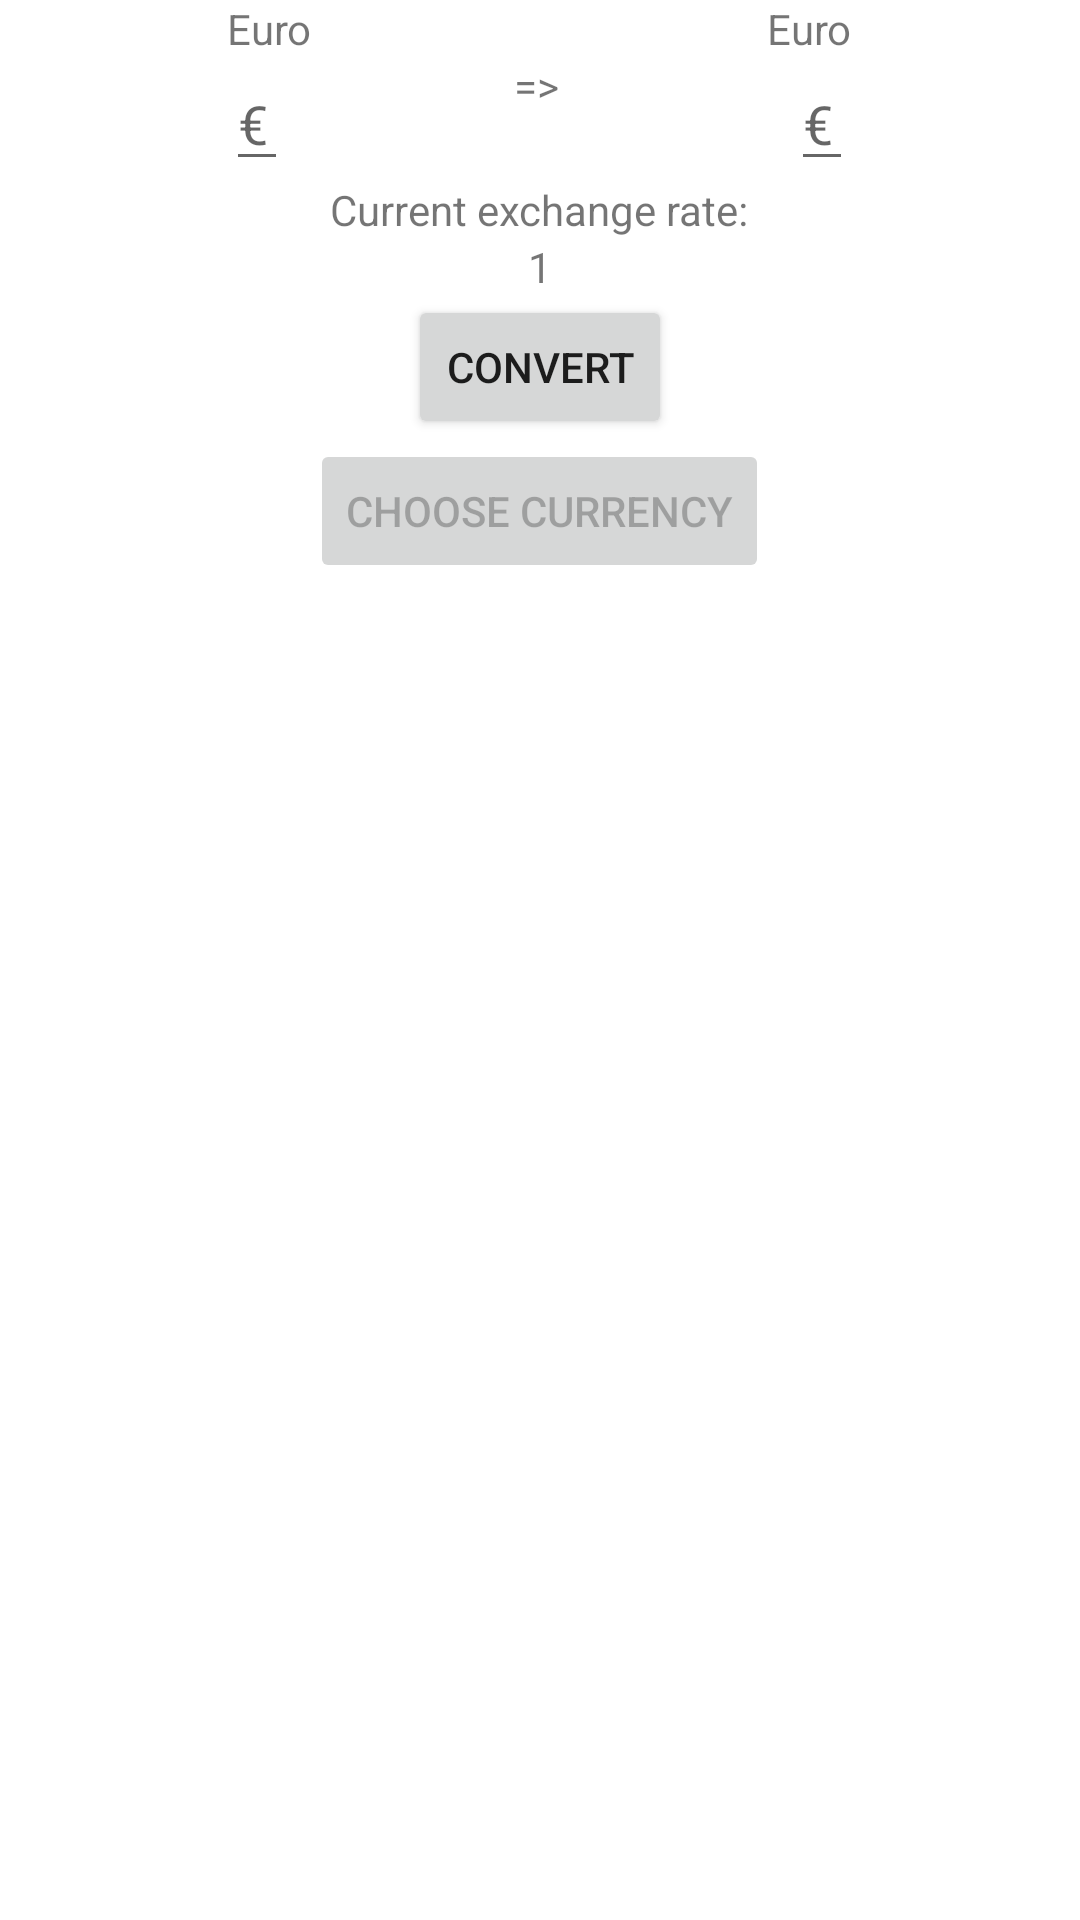

Reconstruct the res/layout file that produces this screen, plus the resources it refers to.
<!-- AndroidManifest.xml: application theme Theme.Money_Converter -->
<!-- res/layout/activity_main.xml -->
<?xml version="1.0" encoding="utf-8"?>
<LinearLayout xmlns:android="http://schemas.android.com/apk/res/android"
    xmlns:tools="http://schemas.android.com/tools"
    android:layout_width="match_parent"
    android:layout_height="match_parent"
    android:orientation="vertical"
    tools:context=".MainActivity">
    <LinearLayout
        android:layout_width="match_parent"
        android:layout_height="wrap_content">
        <LinearLayout
            android:layout_width="0dp"
            android:layout_height="match_parent"
            android:layout_weight="1"
            >
            <LinearLayout
                android:layout_width="match_parent"
                android:layout_height="match_parent"
                android:orientation="vertical">
            <TextView
                android:layout_gravity="center_horizontal"
                android:id="@+id/inputCurrency_text"
                android:layout_width="wrap_content"
                android:layout_height="wrap_content"
                android:text="@string/euros_label"
                />
            </LinearLayout>
        </LinearLayout>
        <LinearLayout
            android:layout_width="0dp"
            android:layout_weight="1"
            android:layout_height="match_parent">
            <LinearLayout
                android:layout_width="match_parent"
                android:layout_height="match_parent"
                android:orientation="vertical">
            <TextView
                android:id="@+id/ouputCurrency_text"
                android:layout_gravity="center_horizontal"
                android:layout_width="wrap_content"
                android:layout_height="wrap_content"
                android:text="@string/euros_label"
                />
            </LinearLayout>
        </LinearLayout>

    </LinearLayout>
    <LinearLayout
        android:layout_width="match_parent"
        android:layout_height="wrap_content">
        <LinearLayout
            android:layout_width="0dp"
            android:layout_height="match_parent"
            android:layout_weight="20"
            >
            <LinearLayout
                android:layout_width="match_parent"
                android:layout_height="wrap_content"
                android:orientation="vertical">
                <EditText
                    android:id="@+id/edit_euro"
                    android:layout_gravity="center_horizontal"
                    android:layout_width="wrap_content"
                    android:layout_height="wrap_content"
                    android:hint="@string/euro"
                    android:inputType = "numberDecimal"
                    />
            </LinearLayout>
        </LinearLayout>
        <LinearLayout
            android:layout_width="0dp"
            android:layout_height="match_parent"
            android:layout_weight="2">
            <TextView
                android:layout_width="match_parent"
                android:layout_height="match_parent"
                android:layout_gravity="center"
                android:text="=>"/>

        </LinearLayout>
        <LinearLayout
            android:layout_width="0dp"
            android:layout_weight="20"
            android:layout_height="wrap_content">
            <LinearLayout
                android:layout_width="match_parent"
                android:layout_height="match_parent"
                android:orientation="vertical">
                <EditText
                    android:id="@+id/edit_dollar"
                    android:layout_gravity="center_horizontal"
                    android:layout_width="wrap_content"
                    android:layout_height="wrap_content"
                    android:hint="@string/euro"
                    android:inputType="numberDecimal"
                    />
            </LinearLayout>
        </LinearLayout>

    </LinearLayout>
    <LinearLayout
        android:layout_height="wrap_content"
        android:layout_width="match_parent"
        android:orientation="vertical">
        <TextView
            android:inputType="numberDecimal"
            android:layout_weight="1"
            android:layout_width="wrap_content"
            android:layout_height="wrap_content"
            android:text="@string/rate"
            android:layout_gravity="center_horizontal"/>
    </LinearLayout>
    <LinearLayout
        android:layout_height="wrap_content"
        android:layout_width="match_parent"
        android:orientation="vertical">
        <TextView
            android:layout_gravity="center_horizontal"
            android:id="@+id/exchangeRate_text"
            android:inputType="numberDecimal"
            android:layout_weight="1"
            android:layout_width="wrap_content"
            android:layout_height="wrap_content"
            android:text="1"/>
    </LinearLayout>

    <LinearLayout
        android:layout_height="wrap_content"
        android:layout_width="match_parent"
        android:orientation="vertical">
        <Button
            android:layout_gravity="center_horizontal"
            android:layout_width="wrap_content"
            android:layout_height="wrap_content"
            android:text="@string/button_convert"
            android:onClick="convert"/>
    </LinearLayout>
    <LinearLayout
        android:layout_width="match_parent"
        android:layout_height="wrap_content"
        android:orientation="vertical">
        <Button
            android:layout_gravity="center_horizontal"
            android:id="@+id/butao"
            android:enabled="false"
            android:layout_width="wrap_content"
            android:layout_height="wrap_content"
            android:text="@string/button_currencies"
            android:onClick="currencies"/>
    </LinearLayout>


</LinearLayout>
<!-- resources referenced by this layout -->
<resources>
  <string name="button_convert">Convert </string>
  <string name="button_currencies">Choose Currency</string>
  <string name="euro">€</string>
  <string name="euros_label">Euro</string>
  <string name="rate">Current exchange rate:\t </string>
  <style name="Theme.Money_Converter" parent="Theme.MaterialComponents.DayNight.DarkActionBar">
          
          <item name="colorPrimary">@color/purple_500</item>
          <item name="colorPrimaryVariant">@color/purple_700</item>
          <item name="colorOnPrimary">@color/white</item>
          
          <item name="colorSecondary">@color/teal_200</item>
          <item name="colorSecondaryVariant">@color/teal_700</item>
          <item name="colorOnSecondary">@color/black</item>
          
          <item name="android:statusBarColor" tools:targetApi="l">?attr/colorPrimaryVariant</item>
          
      </style>
  <!-- not gathered from this repository: default colours our renderer supplied (Android Studio template values) -->
  <color name="purple_500">#FF6200EE</color>
  <color name="purple_700">#FF3700B3</color>
  <color name="teal_200">#FF03DAC5</color>
  <color name="teal_700">#FF018786</color>
  <color name="black">#FF000000</color>
  <color name="white">#FFFFFFFF</color>
</resources>
